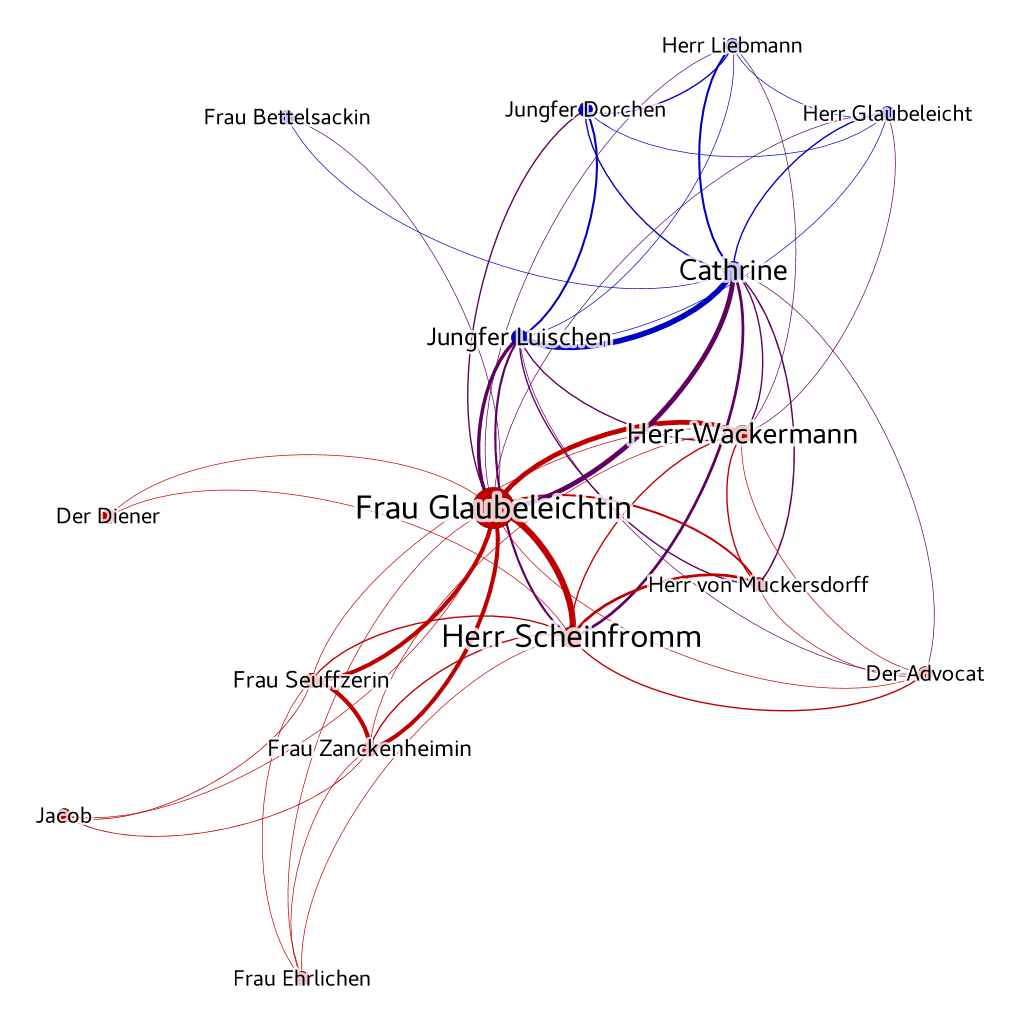

The file beside this chart, header and first rows:
Source; Target; Type; Weight
cathrine; herr_von_muckersdorff; Undirected; 2
frau_glaubeleichtin; herr_von_muckersdorff; Undirected; 3
herr_glaubeleicht; jungfer_luischen; Undirected; 1
frau_seuffzerin; herr_wackermann; Undirected; 1
herr_glaubeleicht; herr_liebmann; Undirected; 1
cathrine; herr_wackermann; Undirected; 2
frau_zanckenheimin; herr_scheinfromm; Undirected; 2
frau_glaubeleichtin; herr_glaubeleicht; Undirected; 1
der_diener; frau_glaubeleichtin; Undirected; 1
herr_liebmann; herr_wackermann; Undirected; 1
jungfer_dorchen; jungfer_luischen; Undirected; 3
der_advocat; herr_wackermann; Undirected; 1
cathrine; jungfer_dorchen; Undirected; 2
frau_glaubeleichtin; frau_seuffzerin; Undirected; 6
frau_glaubeleichtin; herr_liebmann; Undirected; 1
herr_wackermann; jungfer_luischen; Undirected; 2
frau_ehrlichen; frau_glaubeleichtin; Undirected; 1
frau_glaubeleichtin; jungfer_luischen; Undirected; 5
frau_zanckenheimin; herr_wackermann; Undirected; 1
frau_glaubeleichtin; jacob; Undirected; 1
frau_bettelsackin; frau_glaubeleichtin; Undirected; 1
frau_zanckenheimin; jacob; Undirected; 1
frau_glaubeleichtin; jungfer_dorchen; Undirected; 2
der_advocat; jungfer_luischen; Undirected; 1
frau_glaubeleichtin; herr_scheinfromm; Undirected; 9
herr_von_muckersdorff; herr_wackermann; Undirected; 2
frau_glaubeleichtin; frau_zanckenheimin; Undirected; 6
herr_glaubeleicht; jungfer_dorchen; Undirected; 1
frau_ehrlichen; frau_seuffzerin; Undirected; 1
herr_liebmann; jungfer_dorchen; Undirected; 2
herr_scheinfromm; jungfer_luischen; Undirected; 3
frau_seuffzerin; jacob; Undirected; 1
cathrine; frau_bettelsackin; Undirected; 1
der_advocat; herr_scheinfromm; Undirected; 2
frau_ehrlichen; frau_zanckenheimin; Undirected; 1
herr_scheinfromm; herr_wackermann; Undirected; 2
cathrine; herr_scheinfromm; Undirected; 4
cathrine; jungfer_luischen; Undirected; 8
cathrine; herr_glaubeleicht; Undirected; 2
herr_von_muckersdorff; jungfer_luischen; Undirected; 2
herr_glaubeleicht; herr_wackermann; Undirected; 1
der_advocat; herr_von_muckersdorff; Undirected; 1
cathrine; der_advocat; Undirected; 1
frau_seuffzerin; herr_scheinfromm; Undirected; 2
der_advocat; frau_glaubeleichtin; Undirected; 1
cathrine; herr_liebmann; Undirected; 3
frau_ehrlichen; herr_scheinfromm; Undirected; 1
herr_scheinfromm; herr_von_muckersdorff; Undirected; 4
frau_seuffzerin; frau_zanckenheimin; Undirected; 6
herr_liebmann; jungfer_luischen; Undirected; 1
der_diener; herr_scheinfromm; Undirected; 1
frau_glaubeleichtin; herr_wackermann; Undirected; 7
cathrine; frau_glaubeleichtin; Undirected; 7
